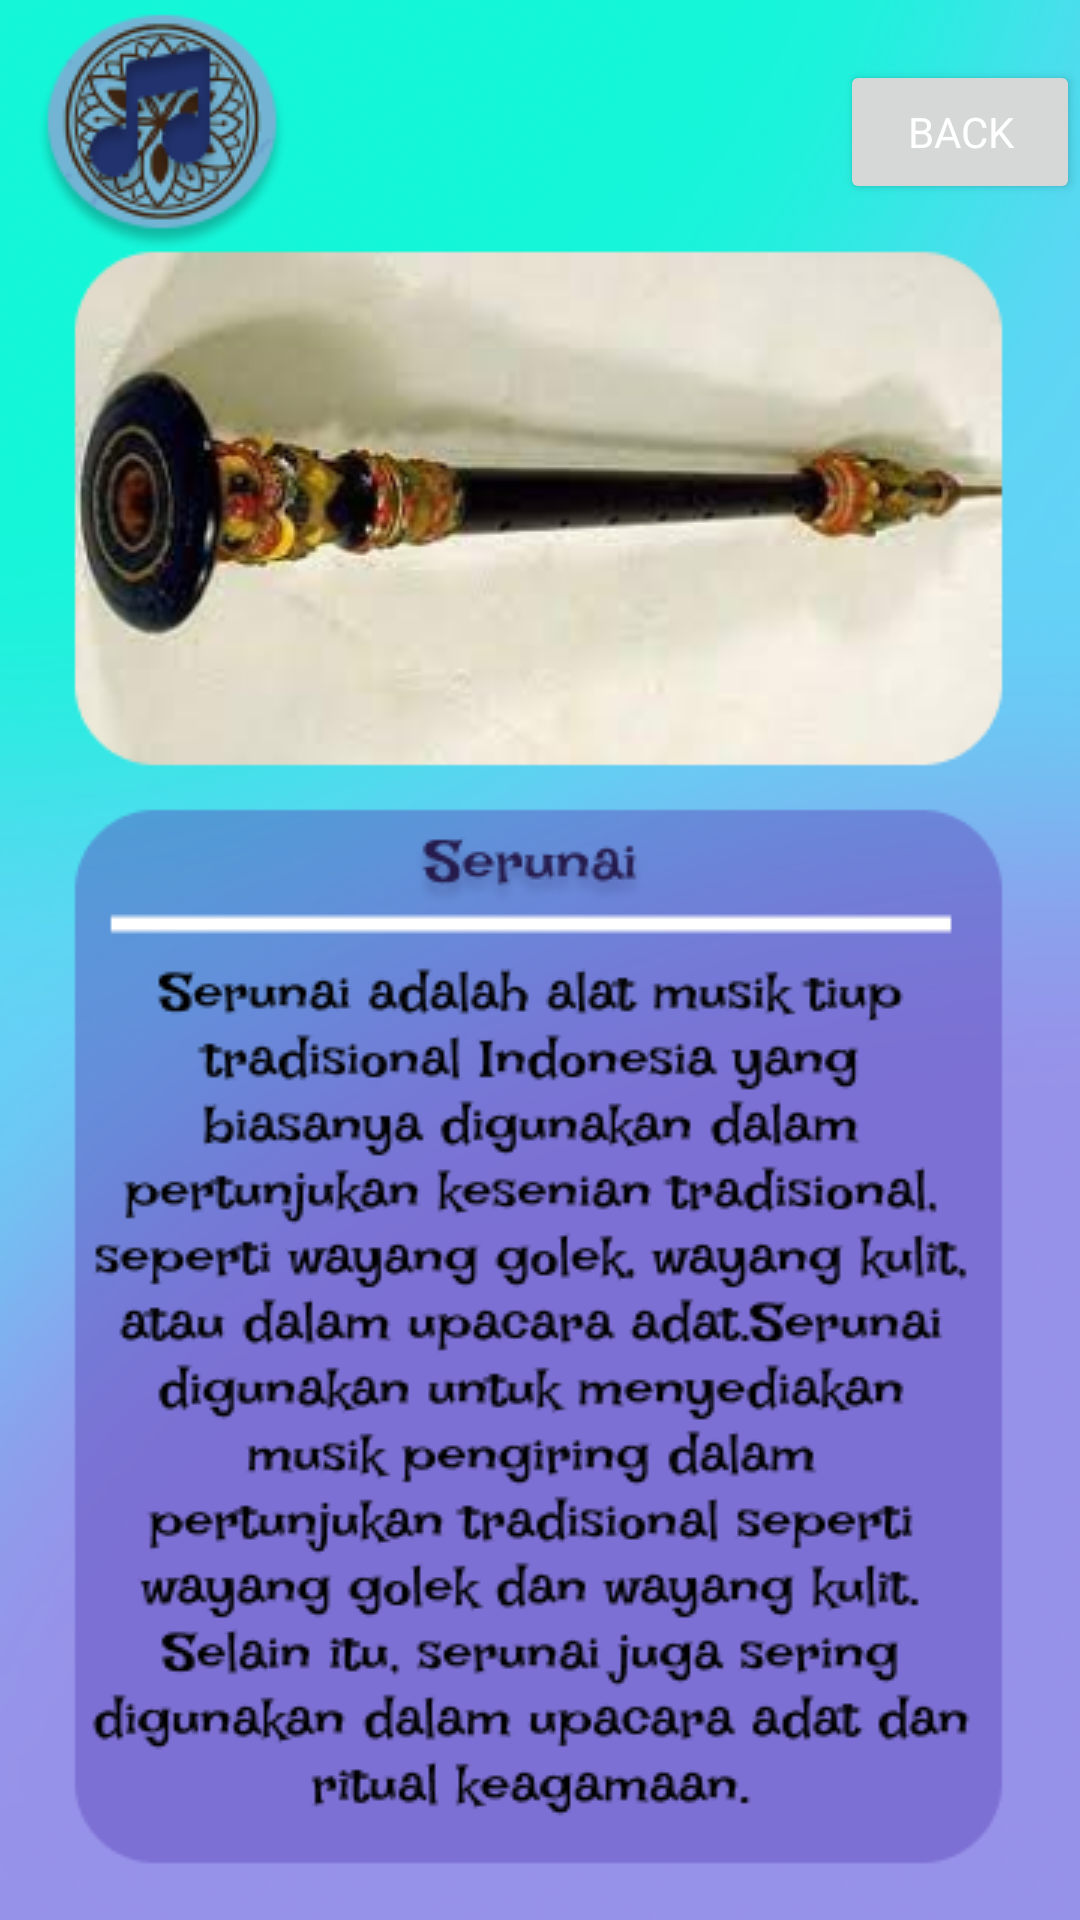

Here is an Android app screen rendered from its layout file. Give the layout XML and the strings, colors and styles it references.
<!-- AndroidManifest.xml: application theme Base.Theme.AplikasiMusikNusantara -->
<!-- res/layout/activity_serunaidesk.xml -->
<?xml version="1.0" encoding="utf-8"?>
<ScrollView
    xmlns:android="http://schemas.android.com/apk/res/android"
    xmlns:app="http://schemas.android.com/apk/res-auto"
    xmlns:tools="http://schemas.android.com/tools"
    android:layout_width="match_parent"
    android:layout_height="match_parent"
    tools:context=".serulingdesk"
    tools:ignore="SpeakableTextPresentCheck"
    android:background="@drawable/serunaidesk">

    <RelativeLayout
        android:layout_width="wrap_content"
        android:layout_height="wrap_content">

        <Button
            android:layout_width="wrap_content"
            android:layout_height="match_parent"
            android:text="Back"
            android:fontFamily="sans-serif"
            android:textColor="@color/white"
            android:layout_marginTop="20dp"
            android:width="100dp"
            android:layout_marginLeft="280dp"
            android:id="@+id/backserunai"/>

    </RelativeLayout>
</ScrollView>
<!-- resources referenced by this layout -->
<resources>
  <color name="white">#FFFFFFFF</color>
  <!-- drawable serunaidesk: png bitmap (drawable, 168169 bytes) -->
  <style name="Base.Theme.AplikasiMusikNusantara" parent="Theme.Material3.DayNight.NoActionBar">
          
          
      </style>
</resources>
